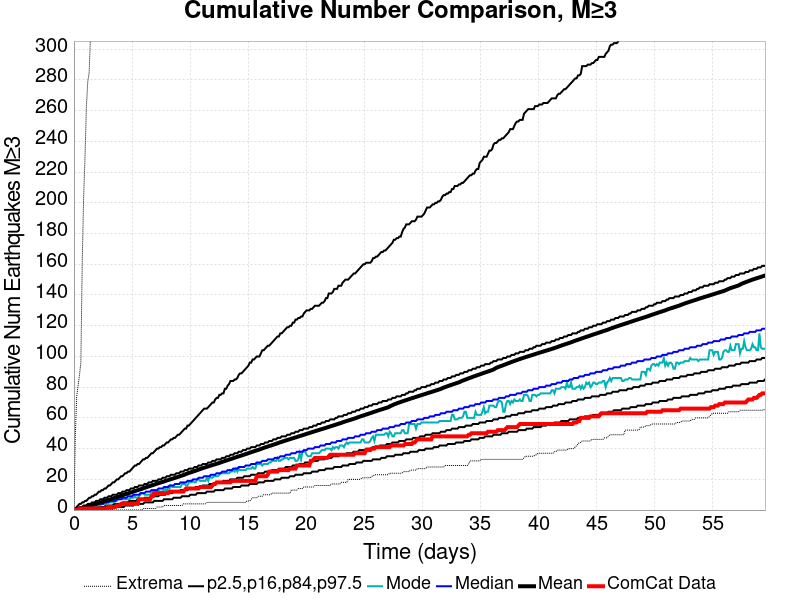

The file beside this chart, header and first rows:
Time (days), ComCat Data, Simulation Mean, Simulation Median, Simulation Mode, Simulation Minimum, Simulation Maximum, 2.5 %-ile, 16 %-ile, 84 %-ile, 97.5 %-ile
0.0, 0.0, 0.0, 0.0, 0.0, 0.0, 0.0, 0.0, 0.0, 0.0, 0.0
0.1192, 0.0, 0.2159, 0.0, 0.0, 0.0, 49.0, 0.0, 0.0, 1.0, 1.0
0.2385, 0.0, 0.4493, 0.0, 0.0, 0.0, 74.0, 0.0, 0.0, 1.0, 2.0
0.3577, 0.0, 0.6865, 0.0, 0.0, 0.0, 81.0, 0.0, 0.0, 1.0, 3.0
0.477, 1.0, 0.9334, 1.0, 0.0, 0.0, 88.0, 0.0, 0.0, 2.0, 4.0
0.5962, 1.0, 1.192, 1.0, 0.0, 0.0, 96.0, 0.0, 0.0, 2.0, 4.0
0.7154, 1.0, 1.446, 1.0, 1.0, 0.0, 162.0, 0.0, 0.0, 2.0, 5.0
0.8347, 1.0, 1.717, 1.0, 1.0, 0.0, 204.0, 0.0, 0.0, 3.0, 5.0
0.9539, 1.0, 1.979, 1.0, 1.0, 0.0, 230.0, 0.0, 0.0, 3.0, 6.0
1.073, 1.0, 2.235, 2.0, 1.0, 0.0, 263.0, 0.0, 0.0, 3.0, 6.0
1.192, 1.0, 2.52, 2.0, 1.0, 0.0, 279.0, 0.0, 1.0, 4.0, 7.0
1.312, 1.0, 2.8, 2.0, 2.0, 0.0, 285.0, 0.0, 1.0, 4.0, 8.0
1.431, 1.0, 3.079, 2.0, 2.0, 0.0, 310.0, 0.0, 1.0, 4.0, 8.0
1.55, 1.0, 3.343, 3.0, 2.0, 0.0, 333.0, 0.0, 1.0, 5.0, 9.0
1.669, 1.0, 3.61, 3.0, 2.0, 0.0, 351.0, 0.0, 1.0, 5.0, 9.0
1.789, 1.0, 3.863, 3.0, 3.0, 0.0, 370.0, 0.0, 1.0, 5.0, 10.0
1.908, 1.0, 4.129, 3.0, 3.0, 0.0, 385.0, 0.0, 1.0, 6.0, 10.0
2.027, 1.0, 4.395, 4.0, 3.0, 0.0, 490.0, 0.0, 2.0, 6.0, 11.0
2.146, 1.0, 4.671, 4.0, 3.0, 0.0, 538.0, 0.0, 2.0, 6.0, 12.0
2.266, 1.0, 4.938, 4.0, 3.0, 0.0, 566.0, 1.0, 2.0, 7.0, 12.0
2.385, 1.0, 5.203, 4.0, 4.0, 0.0, 584.0, 1.0, 2.0, 7.0, 13.0
2.504, 1.0, 5.5, 4.0, 4.0, 0.0, 596.0, 1.0, 2.0, 7.0, 13.0
2.623, 1.0, 5.766, 5.0, 4.0, 0.0, 607.0, 1.0, 2.0, 8.0, 14.0
2.742, 1.0, 6.031, 5.0, 4.0, 0.0, 621.0, 1.0, 3.0, 8.0, 14.0
2.862, 2.0, 6.32, 5.0, 5.0, 0.0, 630.0, 1.0, 3.0, 8.0, 15.0
2.981, 2.0, 6.597, 5.0, 5.0, 0.0, 644.0, 1.0, 3.0, 9.0, 16.0
3.1, 2.0, 6.875, 6.0, 5.0, 0.0, 655.0, 1.0, 3.0, 9.0, 16.0
3.219, 2.0, 7.183, 6.0, 5.0, 0.0, 669.0, 1.0, 3.0, 9.0, 17.0
3.339, 2.0, 7.501, 6.0, 5.0, 0.0, 682.0, 1.0, 3.0, 10.0, 18.0
3.458, 2.0, 7.803, 6.0, 5.0, 0.0, 693.0, 2.0, 4.0, 10.0, 18.0
3.577, 2.0, 8.092, 6.0, 6.0, 0.0, 702.0, 2.0, 4.0, 10.0, 19.0
3.696, 3.0, 8.409, 7.0, 6.0, 0.0, 712.0, 2.0, 4.0, 10.0, 20.0
3.816, 3.0, 8.702, 7.0, 7.0, 0.0, 742.0, 2.0, 4.0, 11.0, 20.0
3.935, 3.0, 9.002, 7.0, 7.0, 0.0, 752.0, 2.0, 4.0, 11.0, 21.0
4.054, 4.0, 9.322, 7.0, 7.0, 0.0, 763.0, 2.0, 4.0, 11.0, 22.0
4.173, 4.0, 9.642, 8.0, 7.0, 0.0, 775.0, 2.0, 5.0, 12.0, 22.0
4.293, 4.0, 9.951, 8.0, 7.0, 0.0, 789.0, 2.0, 5.0, 12.0, 23.0
4.412, 4.0, 10.25, 8.0, 7.0, 0.0, 798.0, 3.0, 5.0, 12.0, 24.0
4.531, 4.0, 10.54, 8.0, 7.0, 0.0, 805.0, 3.0, 5.0, 13.0, 24.0
4.65, 4.0, 10.84, 9.0, 7.0, 0.0, 815.0, 3.0, 5.0, 13.0, 25.0
4.77, 4.0, 11.13, 9.0, 7.0, 0.0, 822.0, 3.0, 6.0, 13.0, 25.0
4.889, 4.0, 11.43, 9.0, 8.0, 0.0, 831.0, 3.0, 6.0, 14.0, 26.0
5.008, 4.0, 11.73, 9.0, 8.0, 0.0, 846.0, 3.0, 6.0, 14.0, 27.0
5.127, 4.0, 12.04, 10.0, 8.0, 0.0, 865.0, 3.0, 6.0, 14.0, 28.0
5.246, 4.0, 12.35, 10.0, 9.0, 0.0, 883.0, 4.0, 6.0, 15.0, 29.0
5.366, 4.0, 12.65, 10.0, 8.0, 0.0, 894.0, 4.0, 6.0, 15.0, 29.0
5.485, 4.0, 12.93, 10.0, 8.0, 0.0, 909.0, 4.0, 7.0, 15.0, 30.0
5.604, 7.0, 13.22, 10.0, 9.0, 0.0, 918.0, 4.0, 7.0, 16.0, 30.0
5.723, 7.0, 13.51, 11.0, 10.0, 0.0, 926.0, 4.0, 7.0, 16.0, 31.0
5.843, 7.0, 13.79, 11.0, 11.0, 0.0, 936.0, 4.0, 7.0, 16.0, 32.0
5.962, 7.0, 14.18, 11.0, 11.0, 1.0, 948.0, 4.0, 7.0, 16.0, 33.0
6.081, 7.0, 14.52, 11.0, 10.0, 1.0, 1475, 5.0, 8.0, 17.0, 33.0
6.2, 7.0, 14.82, 12.0, 10.0, 1.0, 1704, 5.0, 8.0, 17.0, 34.0
6.32, 7.0, 15.12, 12.0, 10.0, 1.0, 1842, 5.0, 8.0, 17.0, 34.0
6.439, 7.0, 15.42, 12.0, 10.0, 1.0, 1955, 5.0, 8.0, 18.0, 35.0
6.558, 7.0, 15.71, 12.0, 10.0, 1.0, 2035, 5.0, 8.0, 18.0, 36.0
6.677, 9.0, 15.97, 13.0, 11.0, 1.0, 2107, 5.0, 9.0, 18.0, 37.0
6.797, 9.0, 16.26, 13.0, 12.0, 1.0, 2178, 5.0, 9.0, 19.0, 37.0
6.916, 11.0, 16.55, 13.0, 12.0, 1.0, 2240, 6.0, 9.0, 19.0, 38.0
7.035, 11.0, 16.9, 13.0, 12.0, 1.0, 2288, 6.0, 9.0, 19.0, 39.0
... 440 more rows
